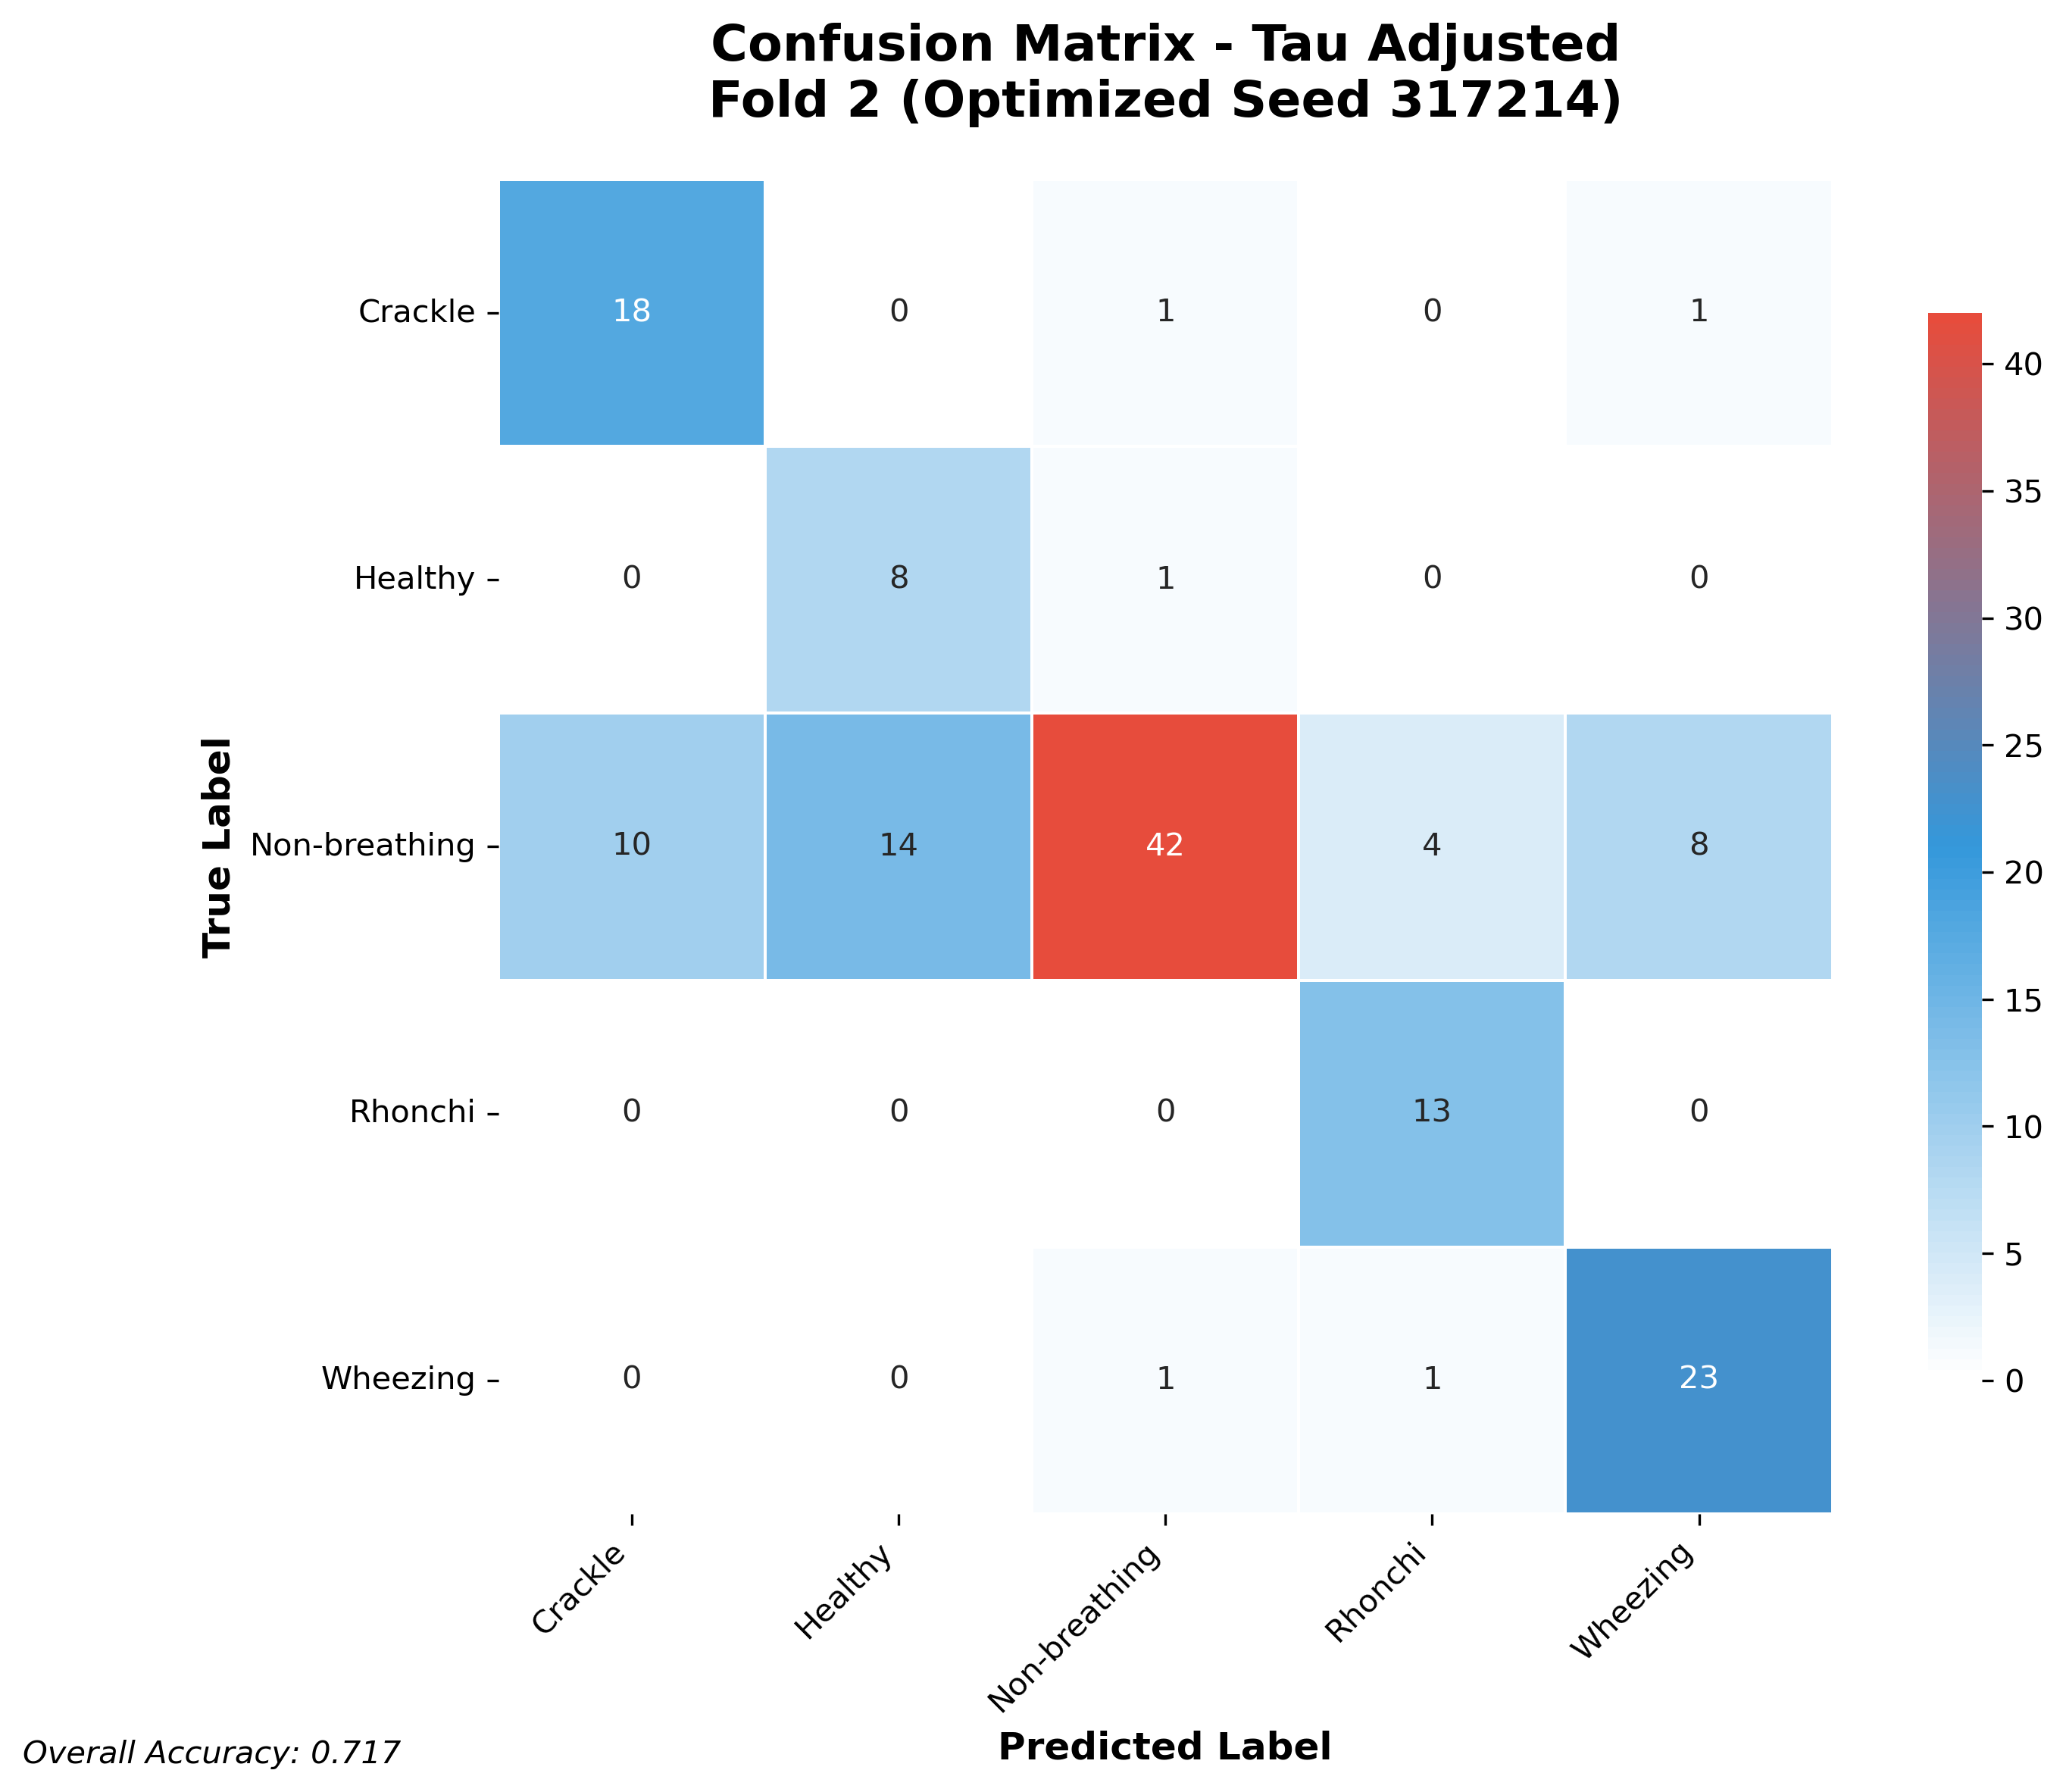

Source data for this figure (header and first rows):
18, 0, 1, 0, 1
0, 8, 1, 0, 0
10, 14, 42, 4, 8
0, 0, 0, 13, 0
0, 0, 1, 1, 23
